Run: headless pygame with SDL's dummy video driver; simulated clock (each Clock.tick advances the game by its frame time, no real sleeping); random seed 0; keys injected as events and as key.get_pressed() state; no mouse input.
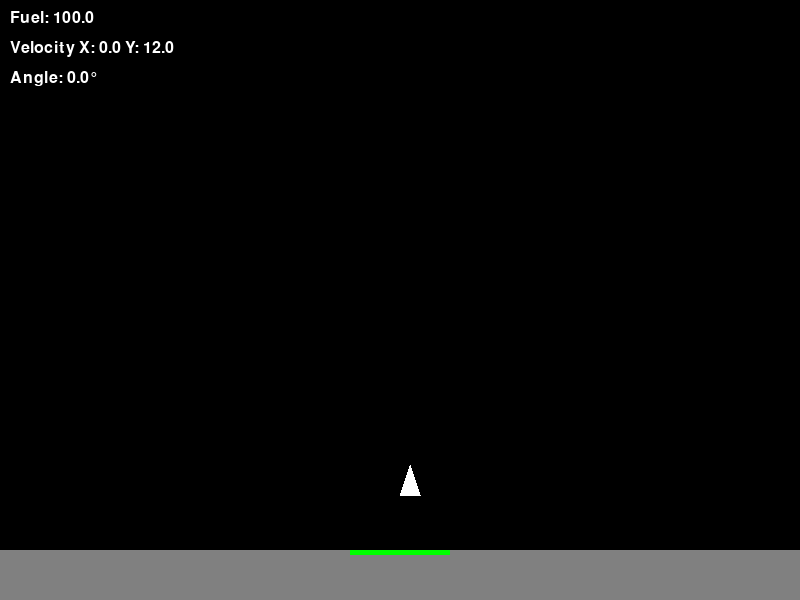
Frame 1 of 4 · flips 1–60 · no input
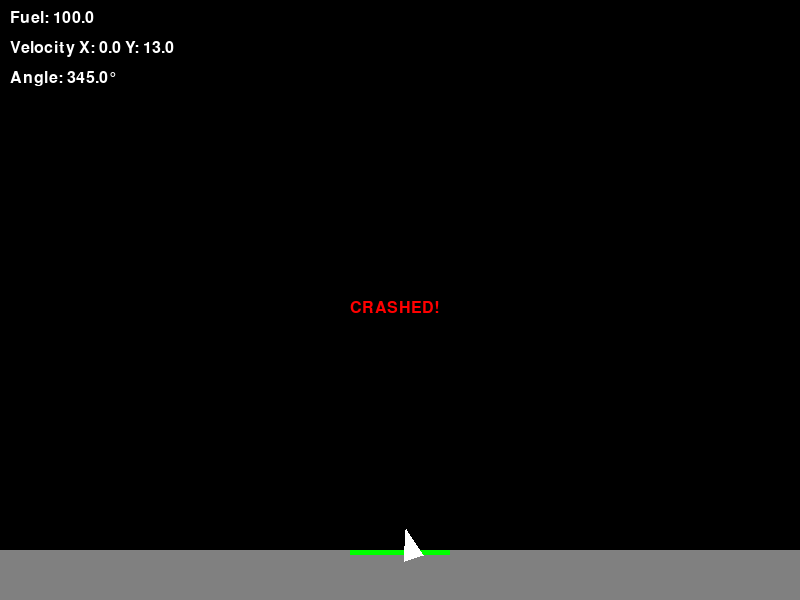
Frame 2 of 4 · flips 61–180 · tapped SPACE, RETURN · held RIGHT (→), D
Frame 3 of 4 · flips 181–300 · held DOWN (↓), S · screen unchanged from frame 2, image omitted
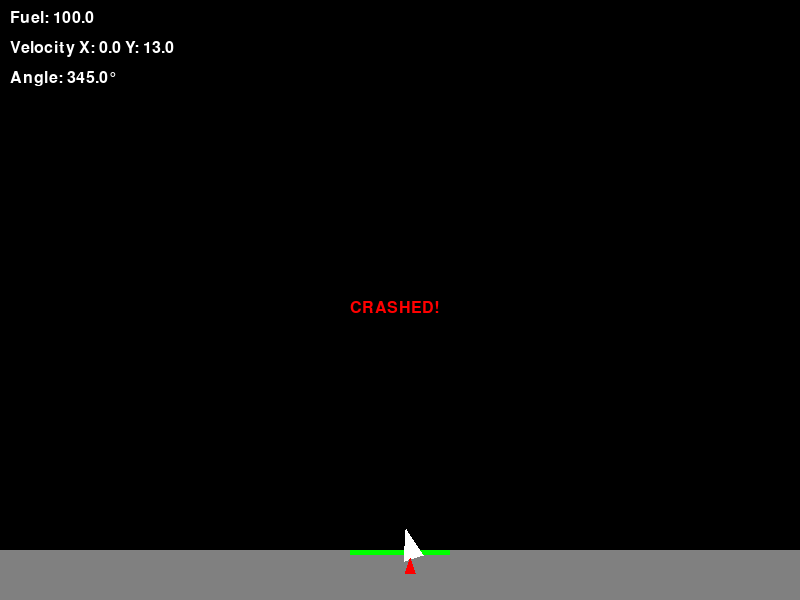
Frame 4 of 4 · flips 301–420 · held LEFT (←), A, UP (↑), W

The pygame program that drew these frames:

import pygame
import math
import random

# Initialize Pygame
pygame.init()

# Constants
WIDTH, HEIGHT = 800, 600
FPS = 60
GRAVITY = 0.2
THRUST = 0.3
ROTATION_SPEED = 3
FUEL_CONSUMPTION = 0.5

# Colors
BLACK = (0, 0, 0)
WHITE = (255, 255, 255)
RED = (255, 0, 0)
GREEN = (0, 255, 0)
BLUE = (0, 0, 255)
GRAY = (128, 128, 128)

# Set up the display
screen = pygame.display.set_mode((WIDTH, HEIGHT))
pygame.display.set_caption("Moon Lander")
clock = pygame.time.Clock()

class Lander:
    def __init__(self):
        self.x = WIDTH // 2
        self.y = 100
        self.velocity_x = 0
        self.velocity_y = 0
        self.angle = 0
        self.fuel = 100
        self.landed = False
        self.crashed = False
        self.width = 20
        self.height = 30

    def update(self, thrusting, rotating_left, rotating_right):
        if not self.landed and not self.crashed:
            # Apply gravity
            self.velocity_y += GRAVITY

            # Apply thrust if fuel available
            if thrusting and self.fuel > 0:
                self.velocity_x += math.sin(math.radians(self.angle)) * THRUST
                self.velocity_y -= math.cos(math.radians(self.angle)) * THRUST
                self.fuel = max(0, self.fuel - FUEL_CONSUMPTION)

            # Handle rotation
            if rotating_left:
                self.angle = (self.angle + ROTATION_SPEED) % 360
            if rotating_right:
                self.angle = (self.angle - ROTATION_SPEED) % 360

            # Update position
            self.x += self.velocity_x
            self.y += self.velocity_y

            # Check for landing or crash
            if self.y + self.height >= HEIGHT - 50:  # Landing platform height
                if abs(self.velocity_x) < 2 and abs(self.velocity_y) < 2 and abs(self.angle) < 5:
                    self.landed = True
                else:
                    self.crashed = True

            # Screen boundaries
            self.x = max(0, min(WIDTH - self.width, self.x))
            if self.y < 0:
                self.y = 0
                self.velocity_y = 0

    def draw(self, screen):
        # Draw lander
        points = [
            (self.x + self.width//2, self.y),
            (self.x + self.width, self.y + self.height),
            (self.x, self.y + self.height)
        ]
        
        # Rotate points around center
        center_x = self.x + self.width//2
        center_y = self.y + self.height//2
        rotated_points = []
        for x, y in points:
            # Translate to origin
            x -= center_x
            y -= center_y
            # Rotate
            new_x = x * math.cos(math.radians(self.angle)) - y * math.sin(math.radians(self.angle))
            new_y = x * math.sin(math.radians(self.angle)) + y * math.cos(math.radians(self.angle))
            # Translate back
            rotated_points.append((new_x + center_x, new_y + center_y))
        
        pygame.draw.polygon(screen, WHITE, rotated_points)

        # Draw flame if thrusting
        if pygame.key.get_pressed()[pygame.K_UP] and self.fuel > 0:
            flame_points = [
                (self.x + self.width//2, self.y + self.height),
                (self.x + self.width//2 + 5, self.y + self.height + 15),
                (self.x + self.width//2 - 5, self.y + self.height + 15)
            ]
            pygame.draw.polygon(screen, RED, flame_points)

def draw_terrain(screen):
    # Simple terrain with a landing platform
    pygame.draw.rect(screen, GRAY, (0, HEIGHT - 50, WIDTH, 50))
    pygame.draw.rect(screen, GREEN, (WIDTH//2 - 50, HEIGHT - 50, 100, 5))

def draw_hud(screen, lander):
    font = pygame.font.SysFont(None, 24)
    
    # Fuel gauge
    fuel_text = font.render(f"Fuel: {lander.fuel:.1f}", True, WHITE)
    screen.blit(fuel_text, (10, 10))
    
    # Velocity
    velocity_text = font.render(f"Velocity X: {lander.velocity_x:.1f} Y: {lander.velocity_y:.1f}", True, WHITE)
    screen.blit(velocity_text, (10, 40))
    
    # Angle
    angle_text = font.render(f"Angle: {lander.angle:.1f}°", True, WHITE)
    screen.blit(angle_text, (10, 70))
    
    # Game state
    if lander.landed:
        success_text = font.render("LANDING SUCCESSFUL!", True, GREEN)
        screen.blit(success_text, (WIDTH//2 - 100, HEIGHT//2))
    elif lander.crashed:
        crash_text = font.render("CRASHED!", True, RED)
        screen.blit(crash_text, (WIDTH//2 - 50, HEIGHT//2))

def main():
    lander = Lander()
    running = True

    while running:
        # Event handling
        for event in pygame.event.get():
            if event.type == pygame.QUIT:
                running = False
            elif event.type == pygame.KEYDOWN:
                if event.key == pygame.K_r:  # Reset game
                    lander = Lander()

        # Get key states
        keys = pygame.key.get_pressed()
        thrusting = keys[pygame.K_UP] or keys[pygame.K_w]  # Up arrow or W
        rotating_left = keys[pygame.K_LEFT] or keys[pygame.K_a]  # Left arrow or A
        rotating_right = keys[pygame.K_RIGHT] or keys[pygame.K_d]  # Right arrow or D

        # Update game state
        lander.update(thrusting, rotating_left, rotating_right)

        # Draw everything
        screen.fill(BLACK)
        draw_terrain(screen)
        lander.draw(screen)
        draw_hud(screen, lander)

        pygame.display.flip()
        clock.tick(FPS)

    pygame.quit()

if __name__ == "__main__":
    main() 
